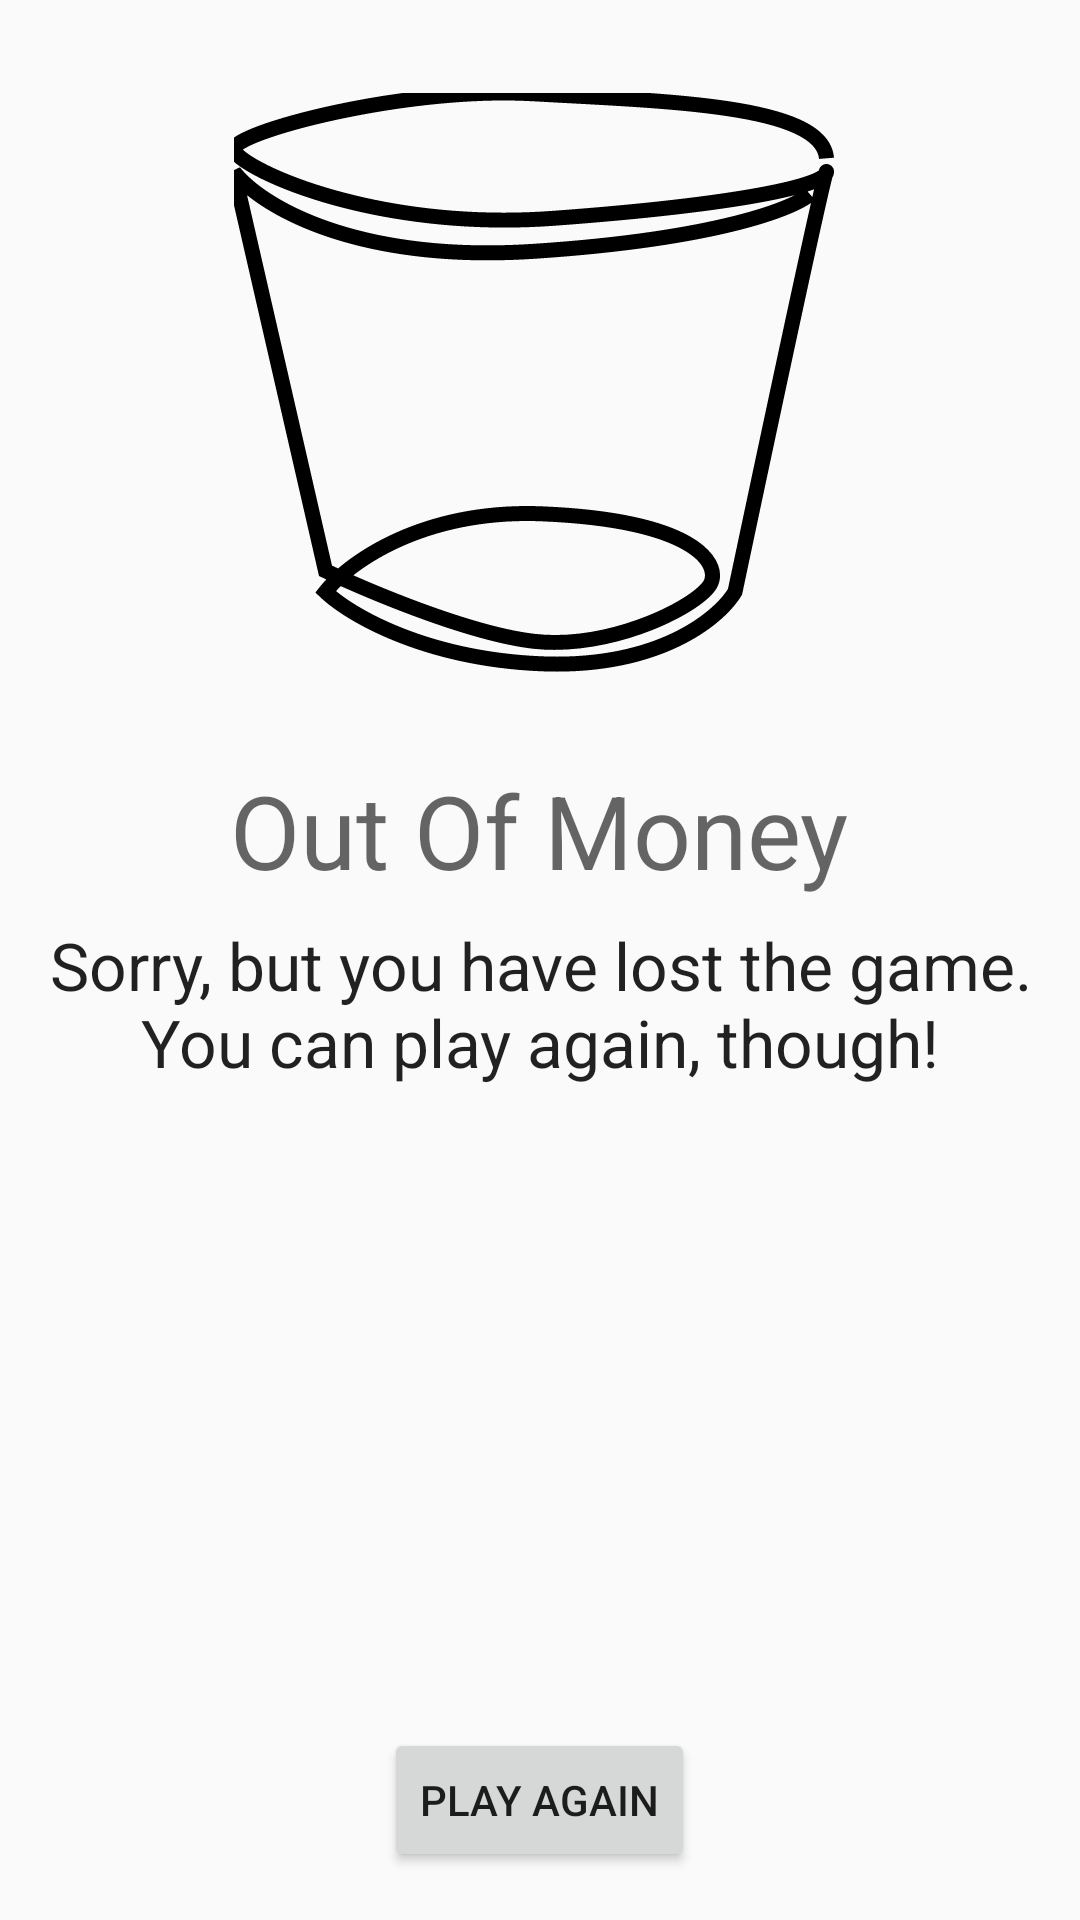

Write the Android layout XML for this screen, with the resource values it uses.
<!-- AndroidManifest.xml: application theme AppTheme -->
<!-- res/layout/fragment_out_of_money.xml -->
<RelativeLayout xmlns:android="http://schemas.android.com/apk/res/android"
											 xmlns:app="http://schemas.android.com/apk/res-auto"
											 xmlns:tools="http://schemas.android.com/tools"
											 android:layout_width="match_parent"
											 android:layout_height="match_parent"
											 tools:context="net.paddlefish.lemonadestand.HelloFragment">

	<TextView
		android:layout_height="wrap_content"
		android:layout_width="wrap_content"
		android:text="@string/out_of_money_title"
		android:id="@+id/appNameTextView"
		android:layout_below="@+id/imageView"
		android:layout_centerHorizontal="true"
		android:layout_marginTop="27dp"
		android:textAppearance="@style/TextAppearance.AppCompat.Display1"/>

	<TextView
		android:layout_height="wrap_content"
		android:layout_width="wrap_content"
		android:text="@string/out_of_money_you_lose"
		android:id="@+id/beatHighScoreTextView"
		android:layout_below="@+id/imageView"
		android:layout_marginTop="80dp"
		android:layout_marginEnd="@dimen/activity_horizontal_margin"
		android:layout_marginStart="@dimen/activity_horizontal_margin"
		android:gravity="center_horizontal"
		android:textAppearance="@style/TextAppearance.AppCompat.Large"/>

	<Button
		android:text="@string/play_again_button"
		android:layout_width="wrap_content"
		android:layout_height="wrap_content"
		android:id="@+id/playAgainButton"
		android:layout_alignParentBottom="true"
		android:layout_centerHorizontal="true"
		android:layout_marginBottom="@dimen/activity_vertical_margin"/>

	<ImageView
		android:layout_width="wrap_content"
		android:layout_height="wrap_content"
		app:srcCompat="@drawable/empty_glass"
		android:contentDescription="@string/app_name"
		android:id="@+id/imageView"
		android:layout_marginTop="31dp"
		android:layout_alignParentTop="true"
		android:layout_centerHorizontal="true"/>
	

</RelativeLayout>
<!-- resources referenced by this layout -->
<resources>
  <dimen name="activity_horizontal_margin">16dp</dimen>
  <dimen name="activity_vertical_margin">16dp</dimen>
  <!-- drawable empty_glass: vector/xml drawable (drawable, 5554 chars, omitted) -->
  <string name="app_name">Lemonade Stand</string>
  <string name="out_of_money_title">Out Of Money</string>
  <string name="out_of_money_you_lose">Sorry, but you have lost the game. You can play again, though!</string>
  <string name="play_again_button">Play Again</string>
  <style name="AppTheme" parent="Theme.AppCompat.Light.NoActionBar">
  		
  		<item name="android:windowActivityTransitions">true</item>
  
  		
  		<item name="android:windowEnterTransition">@android:transition/explode</item>
  		<item name="android:windowExitTransition">@android:transition/explode</item>
  
  		
  		<item name="colorPrimary">@color/colorPrimary</item>
  		<item name="colorPrimaryDark">@color/colorPrimaryDark</item>
  		<item name="colorAccent">@color/colorAccent</item>
  	</style>
  <!-- not gathered from this repository: default colours our renderer supplied (Android Studio template values) -->
  <color name="colorPrimary">#FF6200EE</color>
  <color name="colorPrimaryDark">#FF3700B3</color>
  <color name="colorAccent">#FF03DAC5</color>
</resources>
